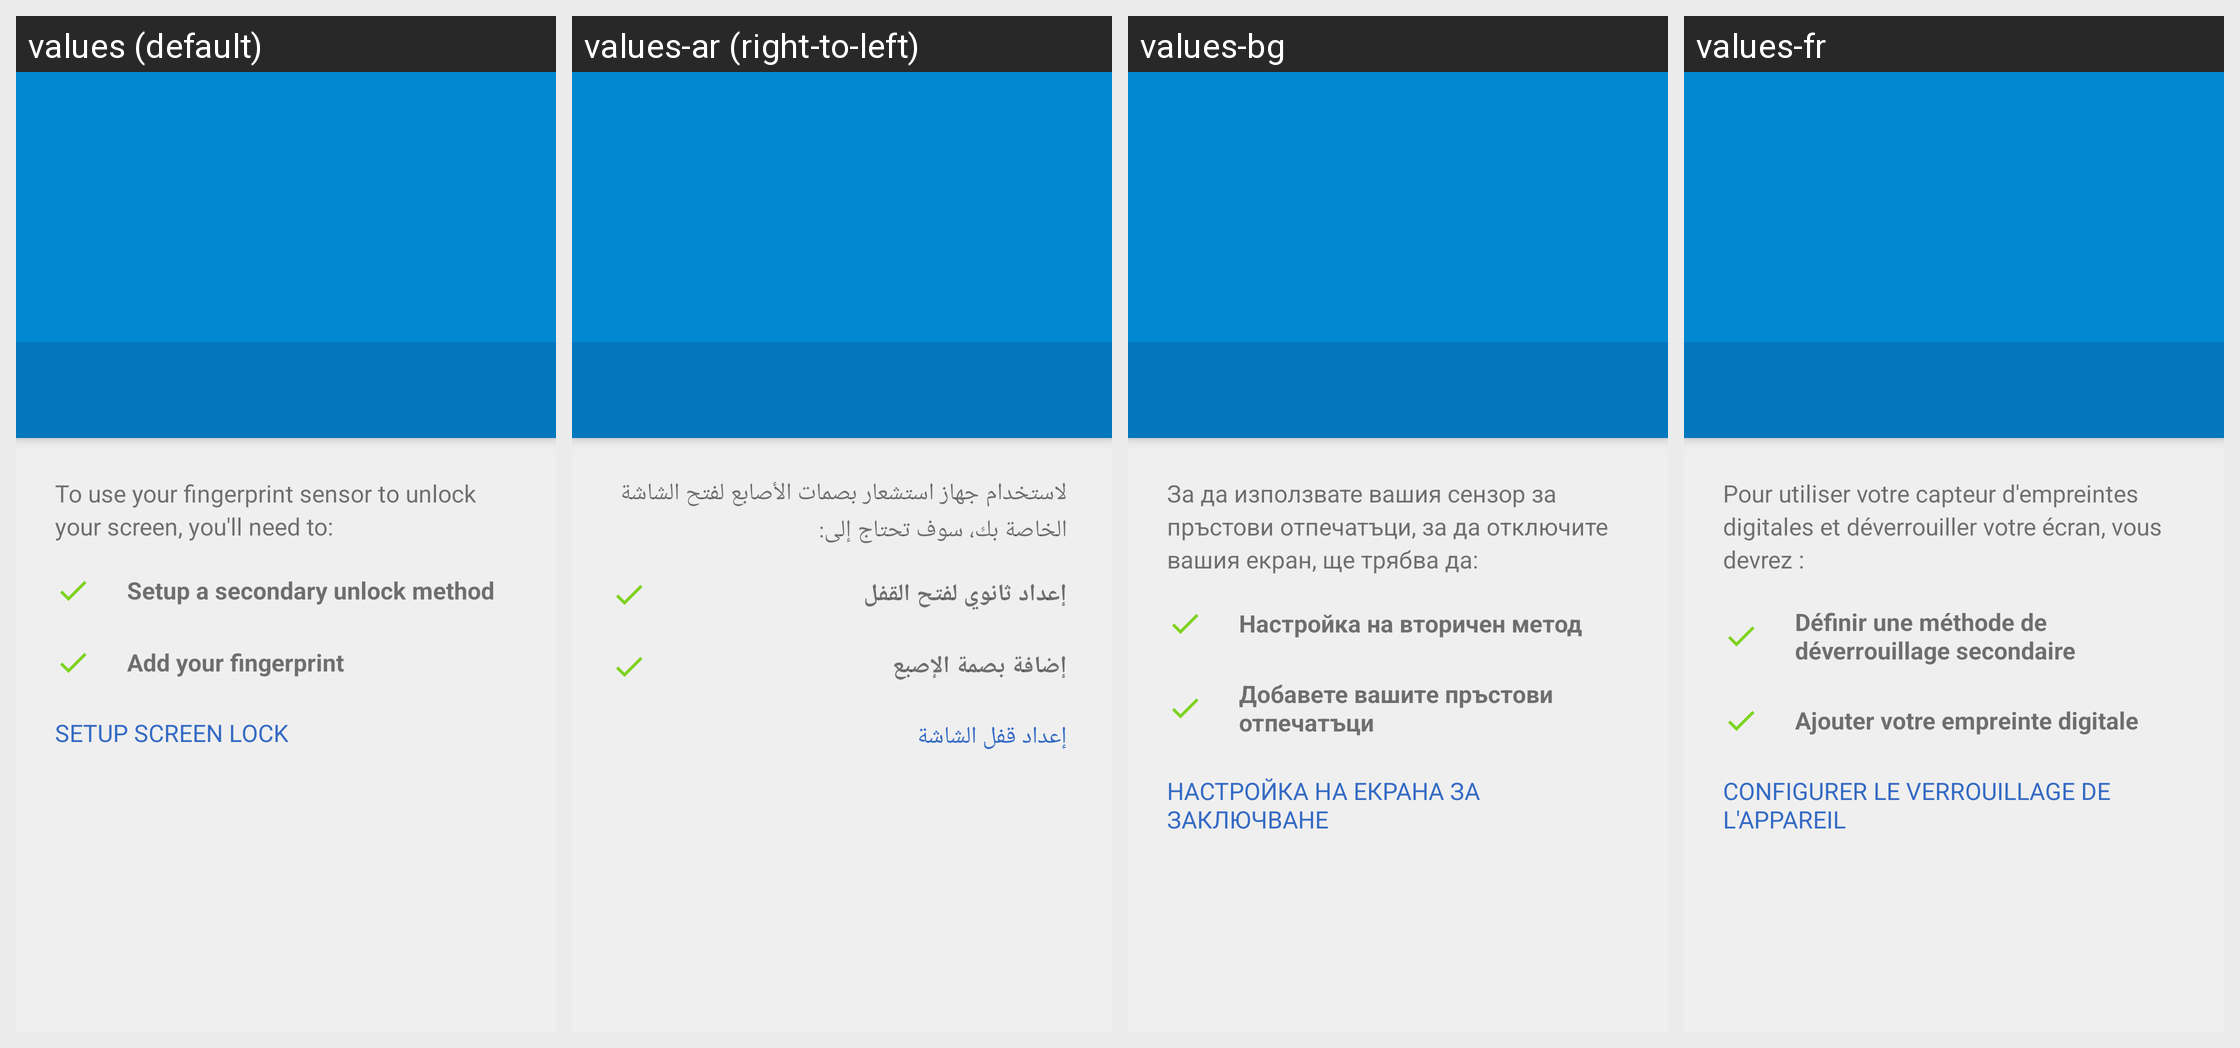

The same Android screen rendered under several of its app's locales, left to right. List the strings drawn on it with the default value and each locale's translation.
Android screen res/layout/setup_fingerprint.xml rendered under 4 locales, left to right: values (default), values-ar (right-to-left), values-bg, values-fr. Device: Nexus 5 (rendered at 1080×1920; each locale shown at half size, 540×960, under a caption strip naming it); theme Theme.Setup.
Other locales in the repository, not shown: values-af, values-ast-rES, values-az-rAZ, values-be, values-bn-rBD, values-ca, values-ckb-rIR, values-cs, values-da, values-de, values-el, values-en-rAU, values-en-rGB, values-en-rIN, values-es, values-es-rUS, values-es-rXA, values-et, values-eu, values-eu-rES, values-fi, values-fr-rCA, values-gu-rIN, values-hr, values-hu, values-in, values-it, values-iw, values-ja, values-kn-rIN, values-ko, values-ku, values-lb, values-lt, values-lv, values-ml-rIN, values-mr-rIN, values-ms, values-my-rMM, values-nb, values-nl, values-pl, values-pt-rBR, values-pt-rPT, values-ro, values-ru, values-si, values-sk, values-sl, values-sr, values-sv, values-ta-rIN, values-te-rIN, values-th, values-tr, values-ug, values-uk, values-vi, values-zh-rCN, values-zh-rHK, values-zh-rTW.
Strings drawn on this screen, with the default value and each locale's value (text and hints the layout hard-codes, and strings that could not be matched under every locale, appear in the picture but are not listed):

fingerprint_setup_summary
  values: To use your fingerprint sensor to unlock your screen, you'll need to:
  values-ar: لاستخدام جهاز استشعار بصمات الأصابع لفتح الشاشة الخاصة بك، سوف تحتاج إلى:
  values-bg: За да използвате вашия сензор за пръстови отпечатъци, за да отключите вашия екран, ще трябва да:
  values-fr: Pour utiliser votre capteur d'empreintes digitales et déverrouiller votre écran, vous devrez :

fingerprint_setup_backup_lock_method
  values: Setup a secondary unlock method
  values-ar: إعداد ثانوي لفتح القفل
  values-bg: Настройка на вторичен метод
  values-fr: Définir une méthode de déverrouillage secondaire

fingerprint_setup_add_fingerprint
  values: Add your fingerprint
  values-ar: إضافة بصمة الإصبع
  values-bg: Добавете вашите пръстови отпечатъци
  values-fr: Ajouter votre empreinte digitale

fingerprint_setup_screen_lock_setup
  values: Setup screen lock
  values-ar: إعداد قفل الشاشة
  values-bg: Настройка на екрана за заключване
  values-fr: Configurer le verrouillage de l'appareil
